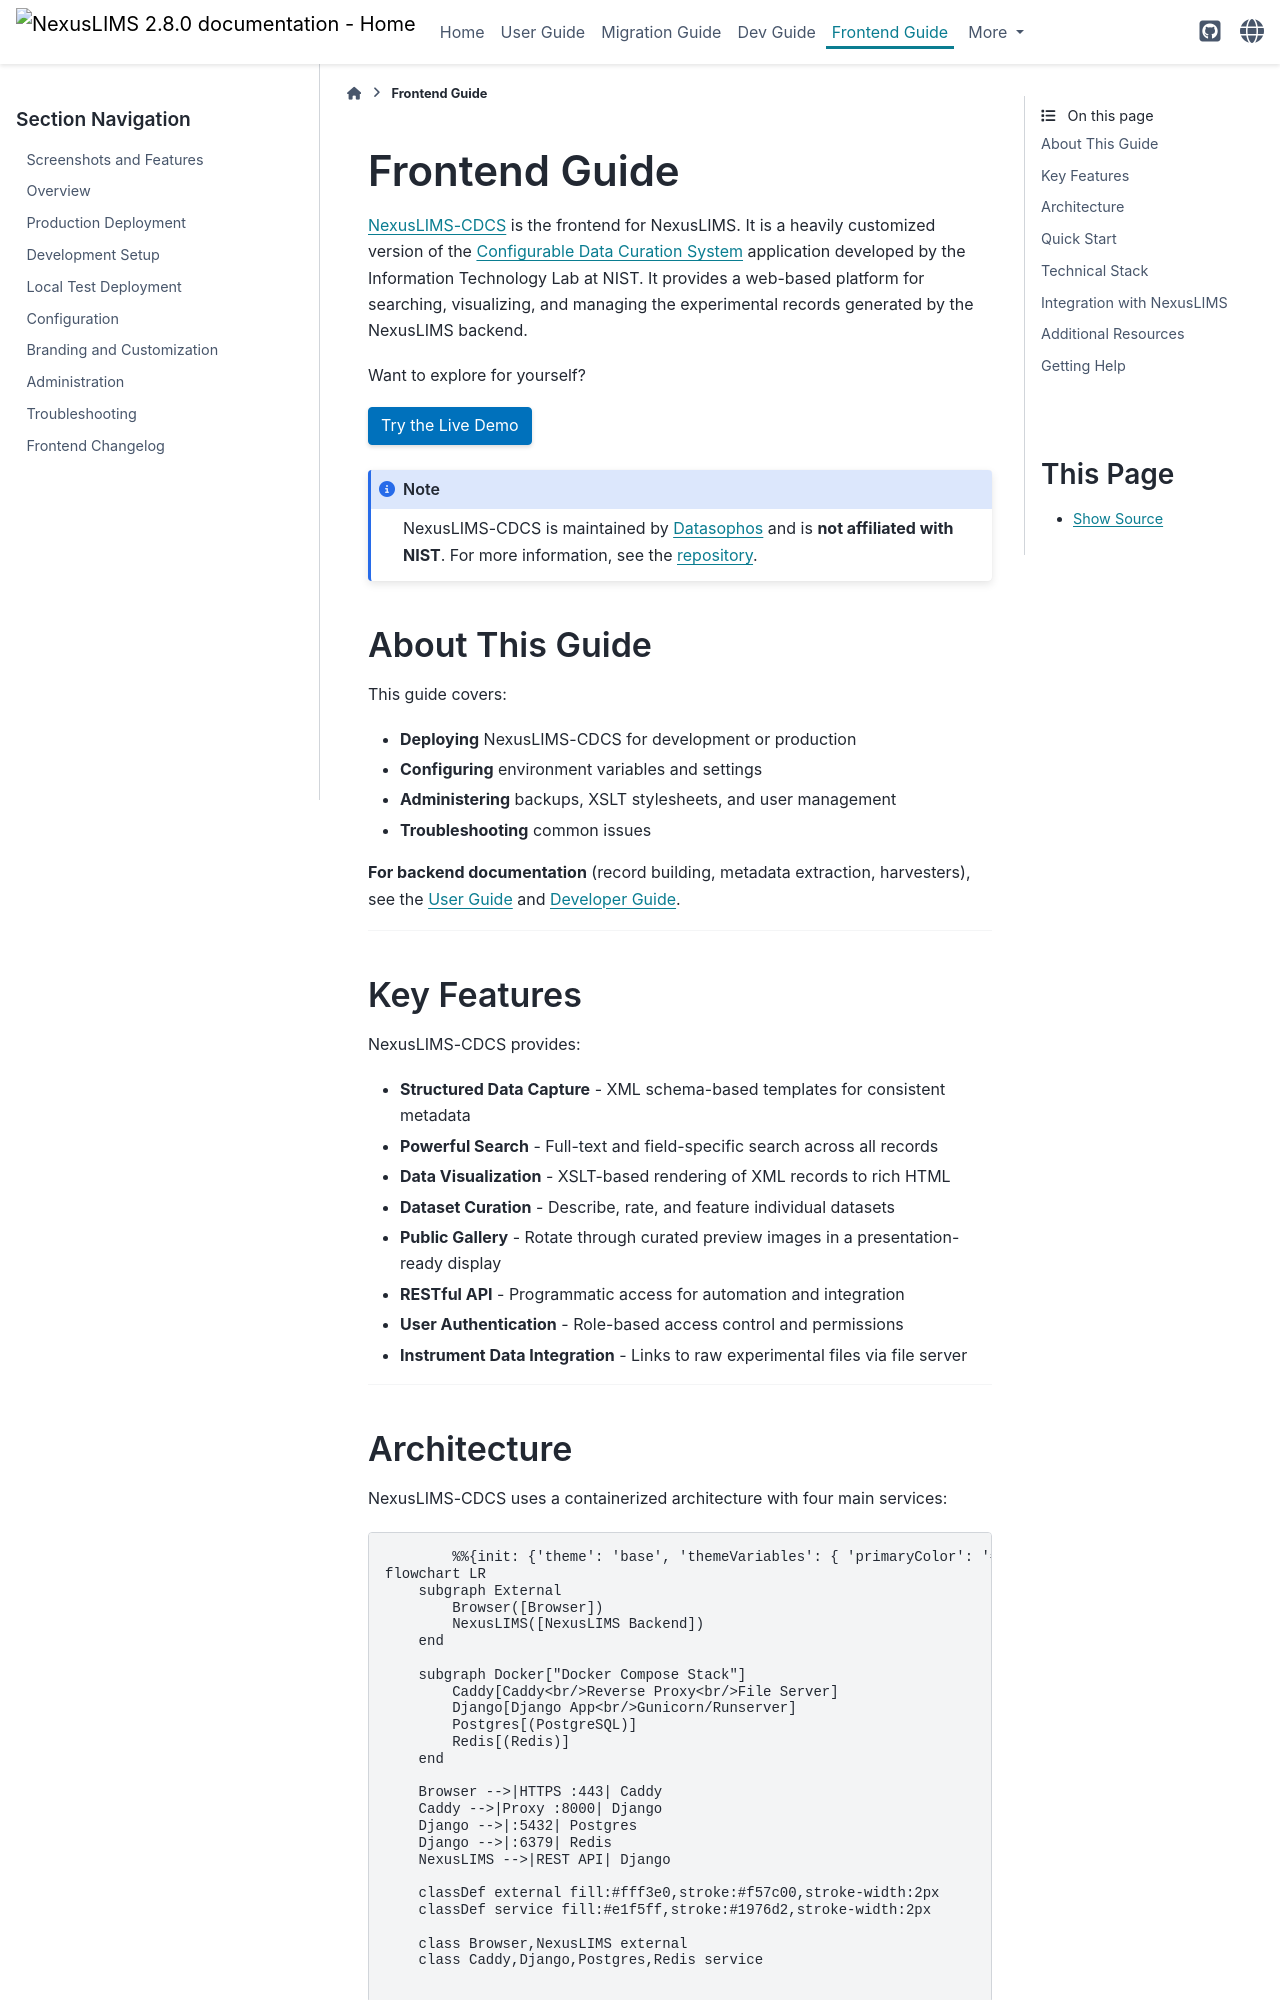

repository: datasophos/NexusLIMS · page: 2.8.0/frontend_guide.html · generator: sphinx

(frontend_guide)=
# Frontend guide

The frontend guide is maintained with NexusLIMS-CDCS. Visit the
[CDCS documentation](https://datasophos.github.io/NexusLIMS-CDCS/stable/) for
installation, administration, configuration, and frontend features.
